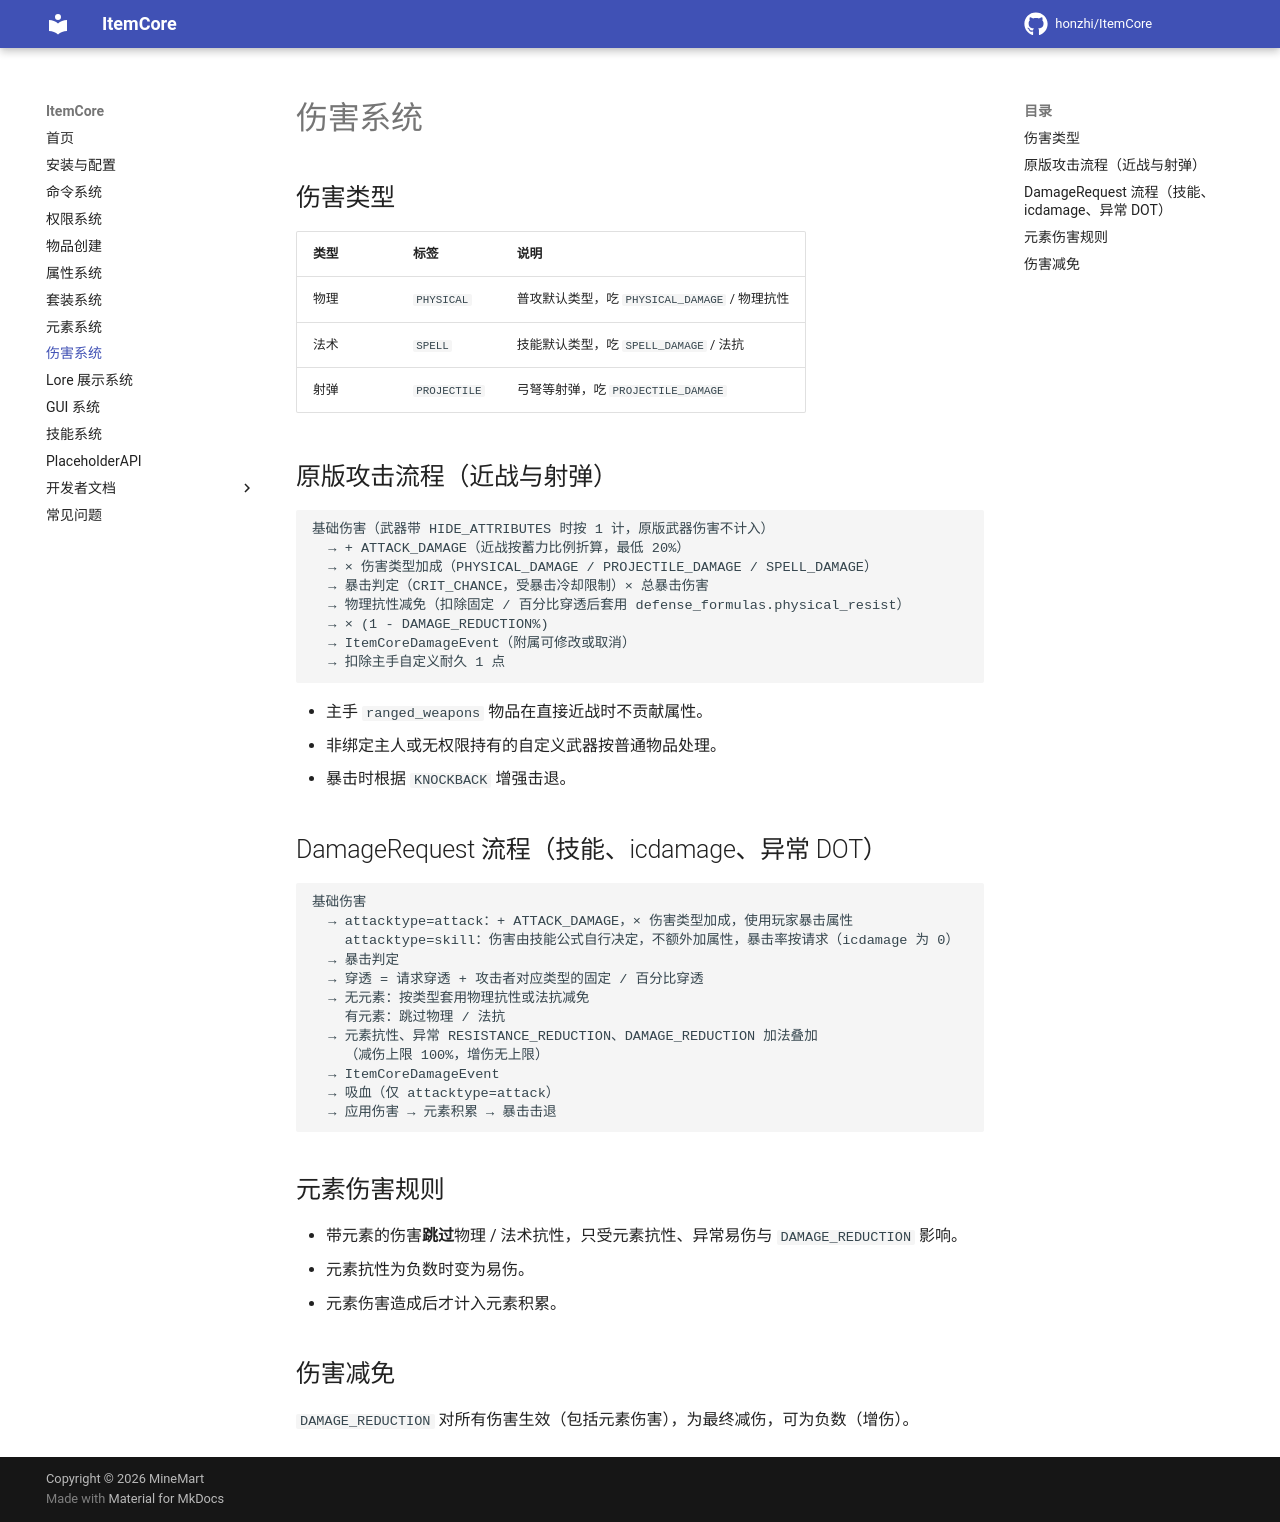

repository: honzhi/ItemCore · page: damage/index.html · generator: mkdocs

# 伤害系统

## 伤害类型

| 类型 | 标签 | 说明 |
|------|------|------|
| 物理 | `PHYSICAL` | 普攻默认类型，吃 `PHYSICAL_DAMAGE` / 物理抗性 |
| 法术 | `SPELL` | 技能默认类型，吃 `SPELL_DAMAGE` / 法抗 |
| 射弹 | `PROJECTILE` | 弓弩等射弹，吃 `PROJECTILE_DAMAGE` |

## 原版攻击流程（近战与射弹）

```
基础伤害（武器带 HIDE_ATTRIBUTES 时按 1 计，原版武器伤害不计入）
  → + ATTACK_DAMAGE（近战按蓄力比例折算，最低 20%）
  → × 伤害类型加成（PHYSICAL_DAMAGE / PROJECTILE_DAMAGE / SPELL_DAMAGE）
  → 暴击判定（CRIT_CHANCE，受暴击冷却限制）× 总暴击伤害
  → 物理抗性减免（扣除固定 / 百分比穿透后套用 defense_formulas.physical_resist）
  → × (1 - DAMAGE_REDUCTION%)
  → ItemCoreDamageEvent（附属可修改或取消）
  → 扣除主手自定义耐久 1 点
```

- 主手 `ranged_weapons` 物品在直接近战时不贡献属性。
- 非绑定主人或无权限持有的自定义武器按普通物品处理。
- 暴击时根据 `KNOCKBACK` 增强击退。

## DamageRequest 流程（技能、icdamage、异常 DOT）

```
基础伤害
  → attacktype=attack：+ ATTACK_DAMAGE，× 伤害类型加成，使用玩家暴击属性
    attacktype=skill：伤害由技能公式自行决定，不额外加属性，暴击率按请求（icdamage 为 0）
  → 暴击判定
  → 穿透 = 请求穿透 + 攻击者对应类型的固定 / 百分比穿透
  → 无元素：按类型套用物理抗性或法抗减免
    有元素：跳过物理 / 法抗
  → 元素抗性、异常 RESISTANCE_REDUCTION、DAMAGE_REDUCTION 加法叠加
    （减伤上限 100%，增伤无上限）
  → ItemCoreDamageEvent
  → 吸血（仅 attacktype=attack）
  → 应用伤害 → 元素积累 → 暴击击退
```

## 元素伤害规则

- 带元素的伤害**跳过**物理 / 法术抗性，只受元素抗性、异常易伤与 `DAMAGE_REDUCTION` 影响。
- 元素抗性为负数时变为易伤。
- 元素伤害造成后才计入元素积累。

## 伤害减免

`DAMAGE_REDUCTION` 对所有伤害生效（包括元素伤害），为最终减伤，可为负数（增伤）。
